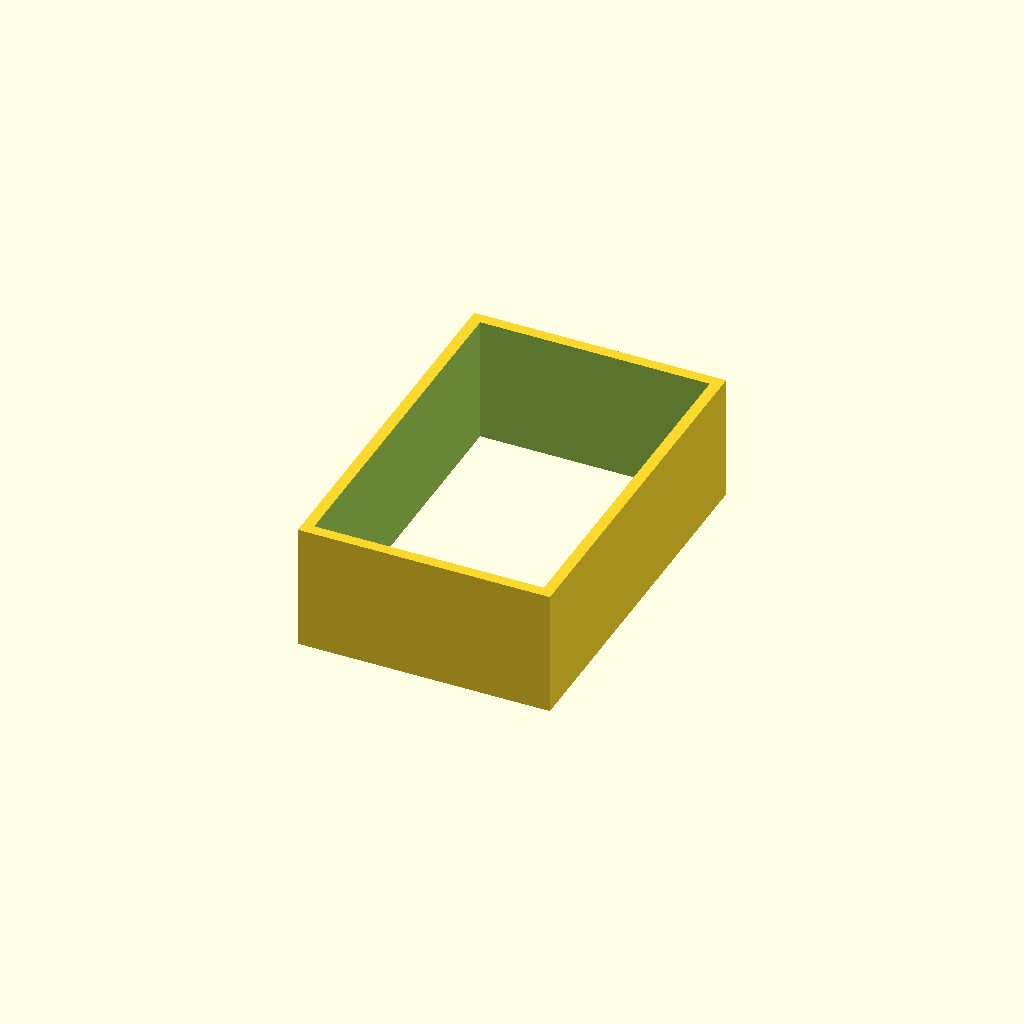
Cell 1: the model at its default parameters.
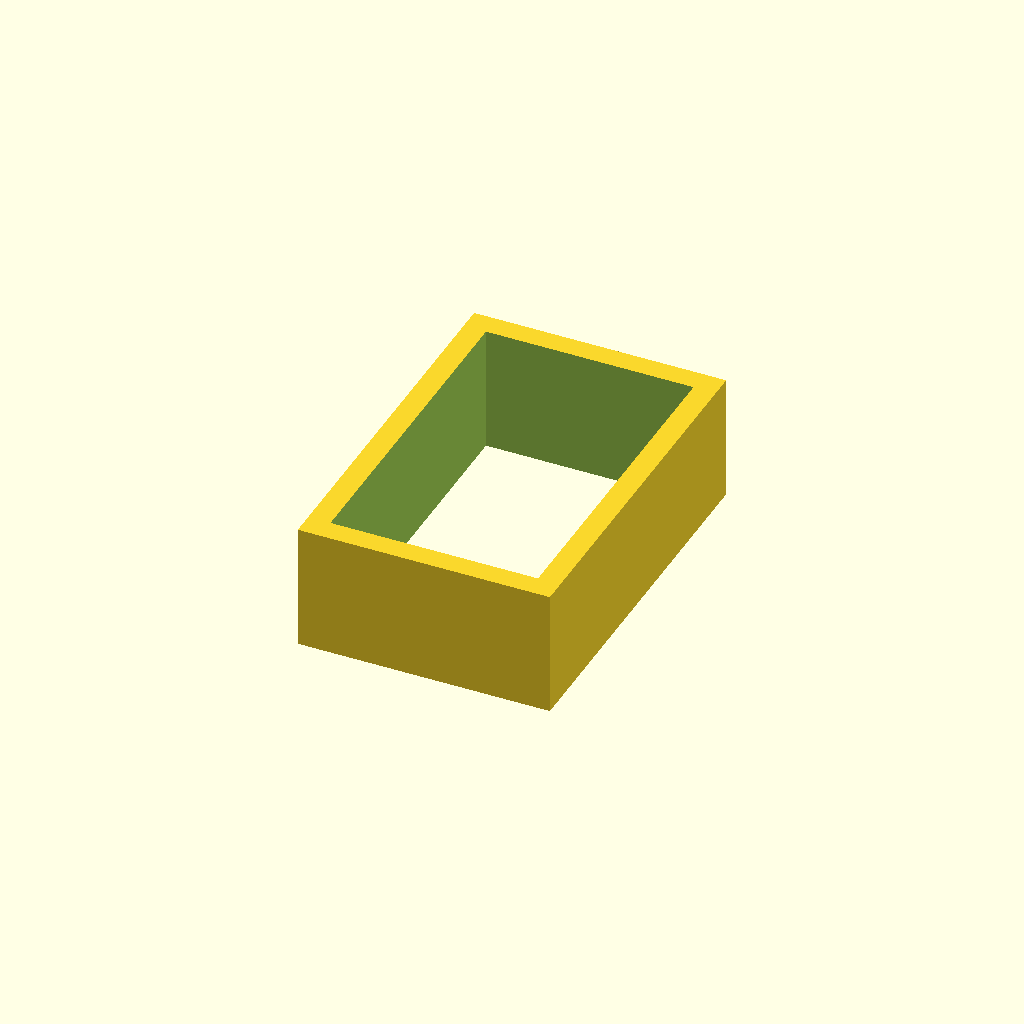
Cell 2 — lineWidth set to 1.76, the other parameters unchanged.
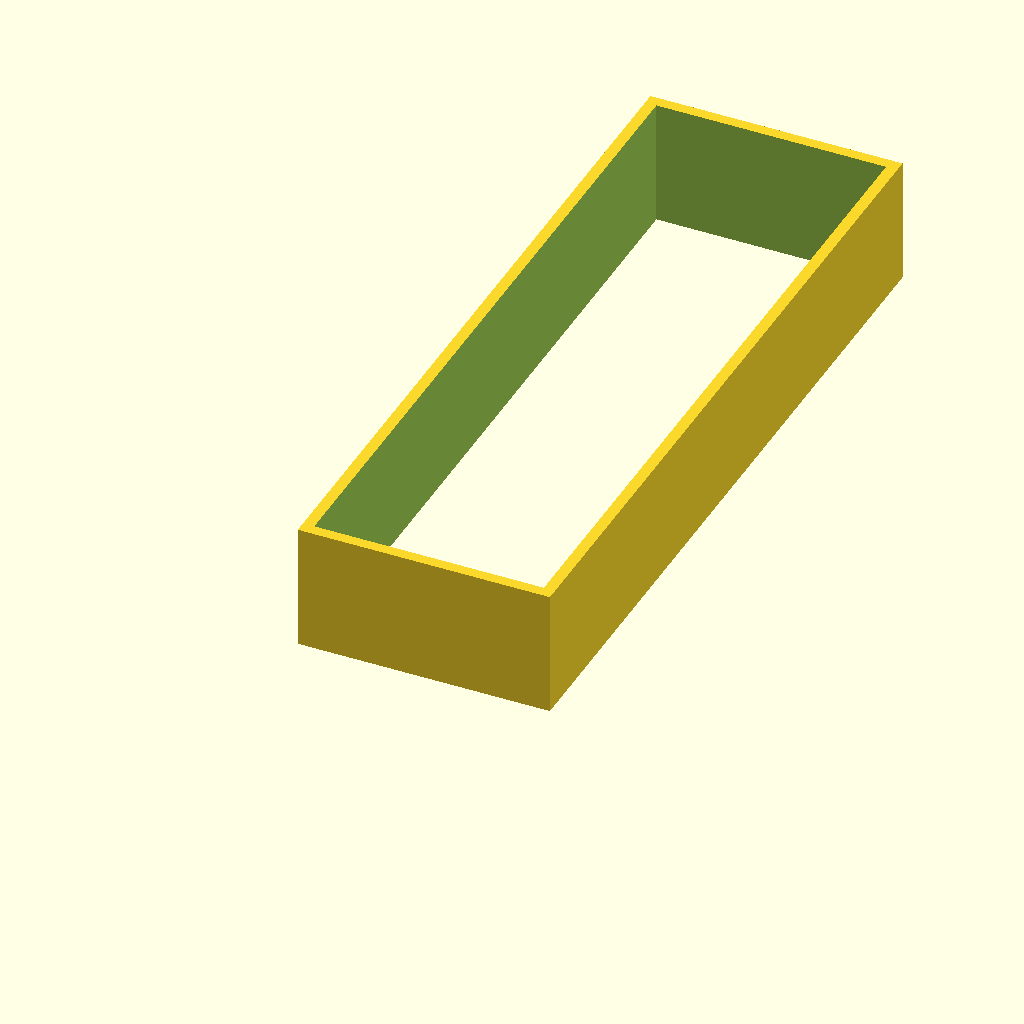
Cell 3: length = 60 (everything else at default).
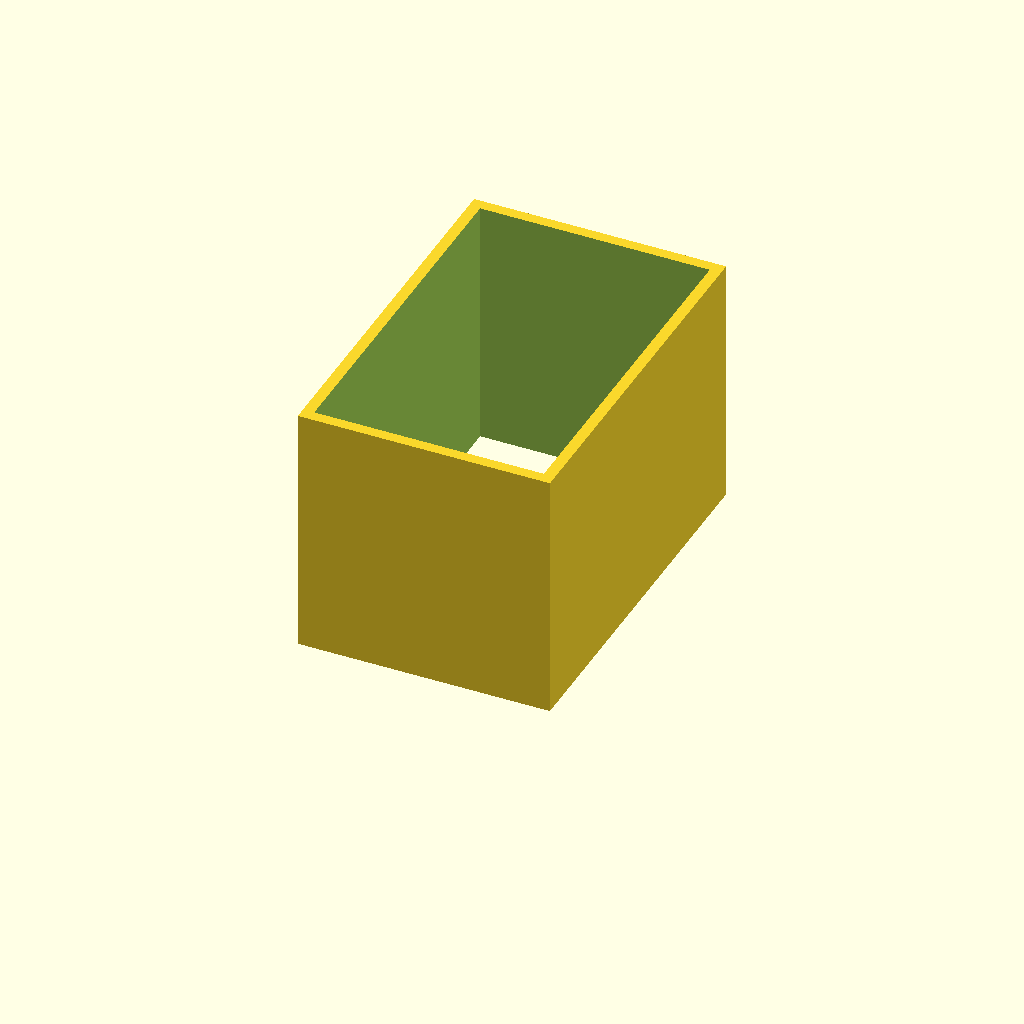
Cell 4 — height set to 20, the other parameters unchanged.
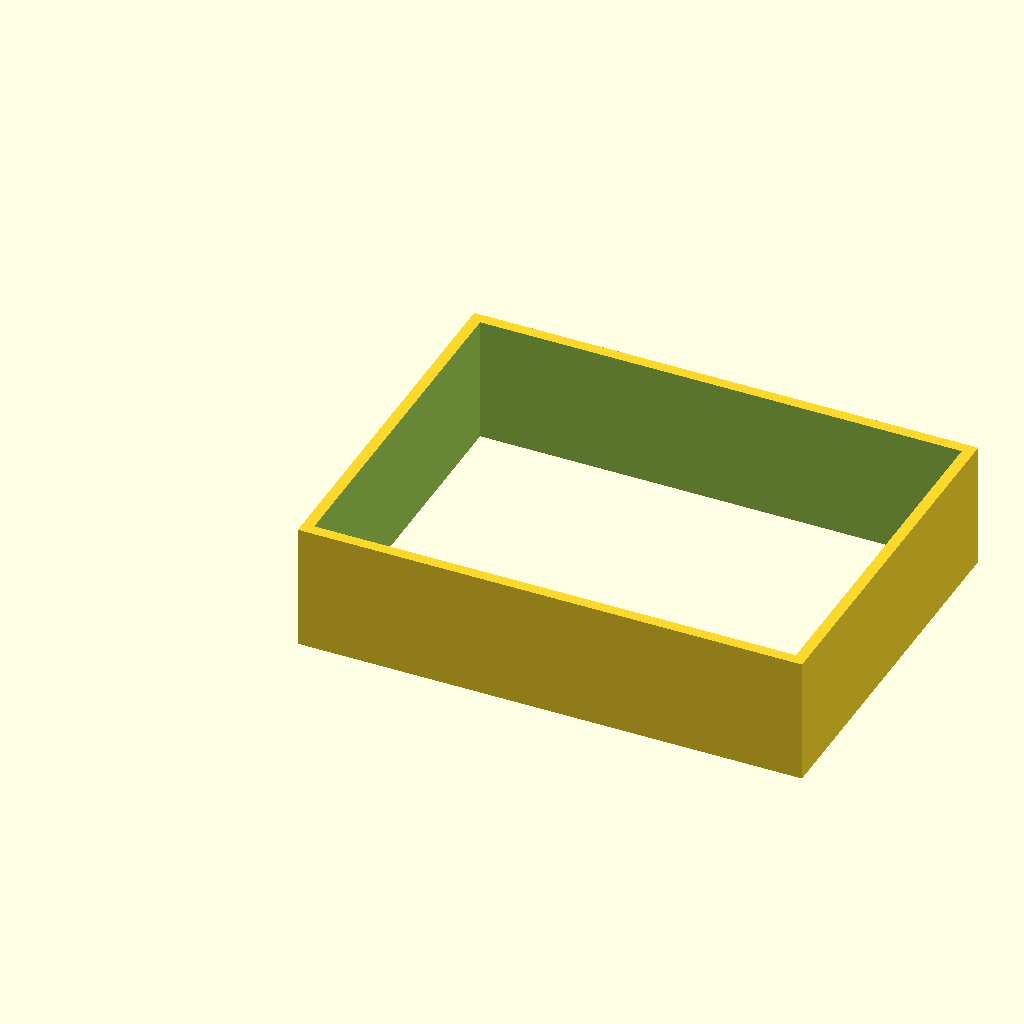
Cell 5: the same model with width = 40.
All cells are drawn from one camera (rotation 55°, 0°, 25°, orthographic, colour scheme Cornfield), so only the parameter changes between them.
The OpenSCAD source (openscad/tests/OLD/wall_cube_bridge.scad):
use <../lib.scad>
$fn=100;

lineHeight = 0.20;
lineWidth = 0.88;

length=30;
height=10;
width=20;
t=lineWidth+0.01;
bottomthickness=1;

/**************************/
l = length; //multiple(length,lineWidth); 
w = width; //multiple(width,lineWidth); 
h = height; //multiple(height,lineHeight);
echo(w);
echo(h);

/*
translate([0,0,t]){
    xrtriangle(5,5,length);
    translate([0,length,0])
    rotate([90,0,0])
    xrtriangle(5,5,length);

    yrtriangle(5,5,length);
    translate([width,0,0])
    rotate([0,-90,0])
    yrtriangle(5,5,length);
}
*/
difference(){
    cube([w,l,h]);
    
    translate([t,t,-0.32])
    cube([w-t*2,l-t*2,h*2]);
    
    //translate([t*2,l/4,0])    cube([w*2,l/2,2]);    
}    
Customizer parameters (derived from the source; name, type, default, range or options):
lineHeight: number, default 0.2
lineWidth: number, default 0.88
length: number, default 30
height: number, default 10
width: number, default 20
bottomthickness: number, default 1
